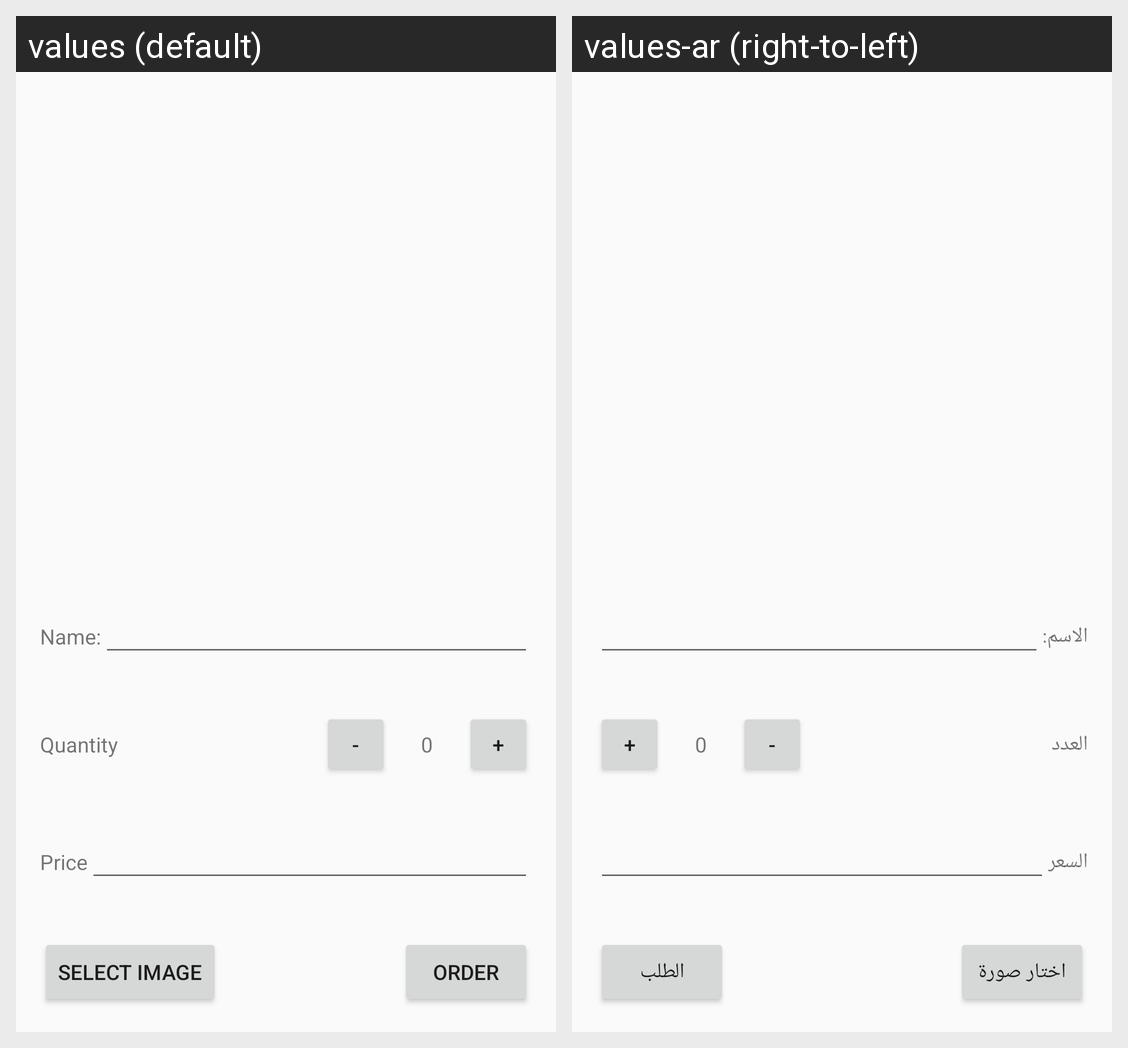

This grid shows one Android layout under two languages. Give, for every string resource on the screen, its name, the default text and each shown locale's text.
Android screen res/layout/content_main.xml rendered under 2 locales, left to right: values (default), values-ar (right-to-left). Device: Nexus 5 (rendered at 1080×1920; each locale shown at half size, 540×960, under a caption strip naming it); theme AppTheme.
Strings drawn on this screen, with the default value and each locale's value (text and hints the layout hard-codes, and strings that could not be matched under every locale, appear in the picture but are not listed):

name
  values: Name:
  values-ar: الاسم:

quantity
  values: Quantity
  values-ar: العدد

minus
  values: -
  values-ar: -

zero
  values: 0
  values-ar: 0

plus
  values: +
  values-ar: +

price
  values: Price
  values-ar: السعر

select_image
  values: select Image
  values-ar: اختار صورة

order
  values: order
  values-ar: الطلب
